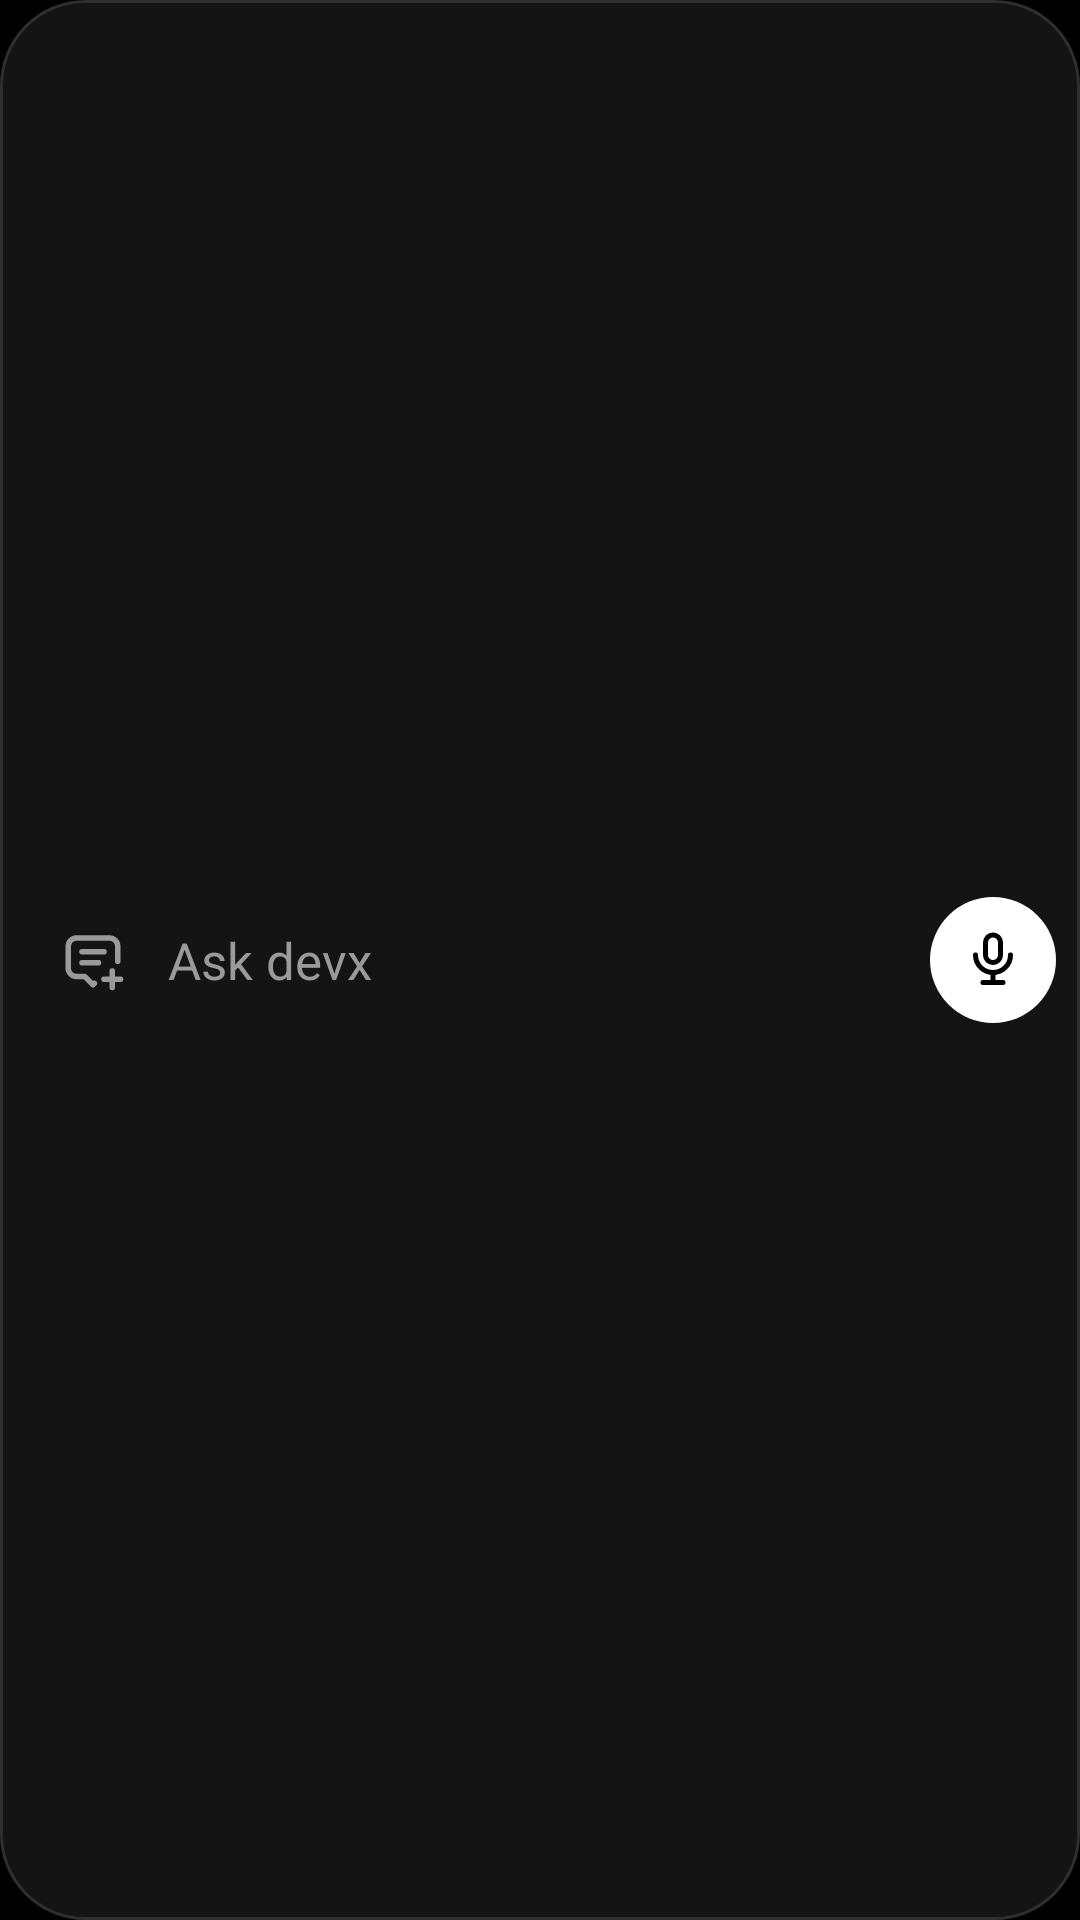

Android layout source for this screen:
<!-- AndroidManifest.xml: application theme Theme.Devx -->
<!-- res/layout/widget_ask.xml -->
<?xml version="1.0" encoding="utf-8"?>
<LinearLayout xmlns:android="http://schemas.android.com/apk/res/android"
    android:id="@+id/widget_root"
    android:layout_width="match_parent"
    android:layout_height="match_parent"
    android:background="@drawable/widget_pill"
    android:gravity="center_vertical"
    android:orientation="horizontal"
    android:paddingStart="20dp"
    android:paddingEnd="8dp">

    <ImageView
        android:layout_width="22dp"
        android:layout_height="22dp"
        android:contentDescription="@null"
        android:src="@drawable/ic_chat_plus"
        android:tint="#9A9A9A" />

    <TextView
        android:layout_width="0dp"
        android:layout_height="wrap_content"
        android:layout_marginStart="14dp"
        android:layout_weight="1"
        android:ellipsize="end"
        android:maxLines="1"
        android:text="@string/chat_placeholder"
        android:textColor="#9A9A9A"
        android:textSize="17sp" />

    <FrameLayout
        android:id="@+id/widget_mic"
        android:layout_width="42dp"
        android:layout_height="42dp"
        android:background="@drawable/widget_white"
        android:contentDescription="@string/widget_voice">

        <ImageView
            android:layout_width="20dp"
            android:layout_height="20dp"
            android:layout_gravity="center"
            android:contentDescription="@null"
            android:src="@drawable/ic_c_microphone"
            android:tint="#000000" />
    </FrameLayout>
</LinearLayout>
<!-- resources referenced by this layout -->
<resources>
  <!-- drawable ic_c_microphone (drawable) -->
  <?xml version="1.0" encoding="utf-8"?>
  <vector xmlns:android="http://schemas.android.com/apk/res/android"
      android:width="24dp" android:height="24dp" android:viewportWidth="24" android:viewportHeight="24">
      <path android:pathData="M9 2m0 3a3 3 0 0 1 3 -3h0a3 3 0 0 1 3 3v5a3 3 0 0 1 -3 3h0a3 3 0 0 1 -3 -3z" android:fillColor="#00000000" android:strokeColor="#FFFFFF" android:strokeWidth="2" android:strokeLineCap="round" android:strokeLineJoin="round" />
      <path android:pathData="M5 10a7 7 0 0 0 14 0" android:fillColor="#00000000" android:strokeColor="#FFFFFF" android:strokeWidth="2" android:strokeLineCap="round" android:strokeLineJoin="round" />
      <path android:pathData="M8 21l8 0" android:fillColor="#00000000" android:strokeColor="#FFFFFF" android:strokeWidth="2" android:strokeLineCap="round" android:strokeLineJoin="round" />
      <path android:pathData="M12 17l0 4" android:fillColor="#00000000" android:strokeColor="#FFFFFF" android:strokeWidth="2" android:strokeLineCap="round" android:strokeLineJoin="round" />
  </vector>
  <!-- drawable widget_pill (drawable) -->
  <?xml version="1.0" encoding="utf-8"?>
  <selector xmlns:android="http://schemas.android.com/apk/res/android">
      <item android:state_pressed="true">
          <shape android:shape="rectangle">
              <solid android:color="#202020" />
              <stroke android:width="1dp" android:color="#2E2E2E" />
              <corners android:radius="28dp" />
          </shape>
      </item>
      <item>
          <shape android:shape="rectangle">
              <solid android:color="#141414" />
              <stroke android:width="1dp" android:color="#2E2E2E" />
              <corners android:radius="28dp" />
          </shape>
      </item>
  </selector>
  <!-- drawable widget_white (drawable) -->
  <?xml version="1.0" encoding="utf-8"?>
  <selector xmlns:android="http://schemas.android.com/apk/res/android">
      <item android:state_pressed="true">
          <shape android:shape="oval">
              <solid android:color="#CFCFCF" />
          </shape>
      </item>
      <item>
          <shape android:shape="oval">
              <solid android:color="#FFFFFF" />
          </shape>
      </item>
  </selector>
  <string name="chat_placeholder">Ask devx</string>
  <string name="widget_voice">Speak</string>
  <style name="Theme.Devx" parent="android:Theme.Material.NoActionBar">
          <item name="android:windowBackground">@android:color/black</item>
          <item name="android:colorBackground">@android:color/black</item>
          <item name="android:statusBarColor">@android:color/transparent</item>
          <item name="android:navigationBarColor">@android:color/transparent</item>
          <item name="android:windowLightStatusBar">false</item>
      </style>
</resources>
